Run: headless pygame with SDL's dummy video driver; simulated clock (each Clock.tick advances the game by its frame time, no real sleeping); random seed 0; keys injected as events and as key.get_pressed() state; mouse plan: one left click at the window centre at the start of phase 2, then a move to the lower-right quarter at the start of phase 3.
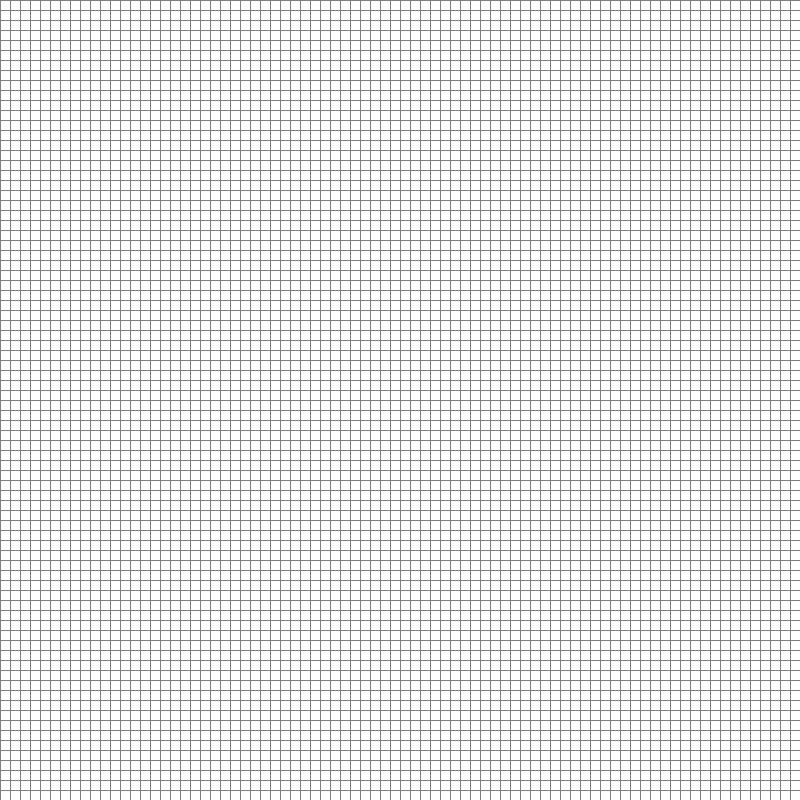
Frame 1 of 4 · flips 1–60 · no input
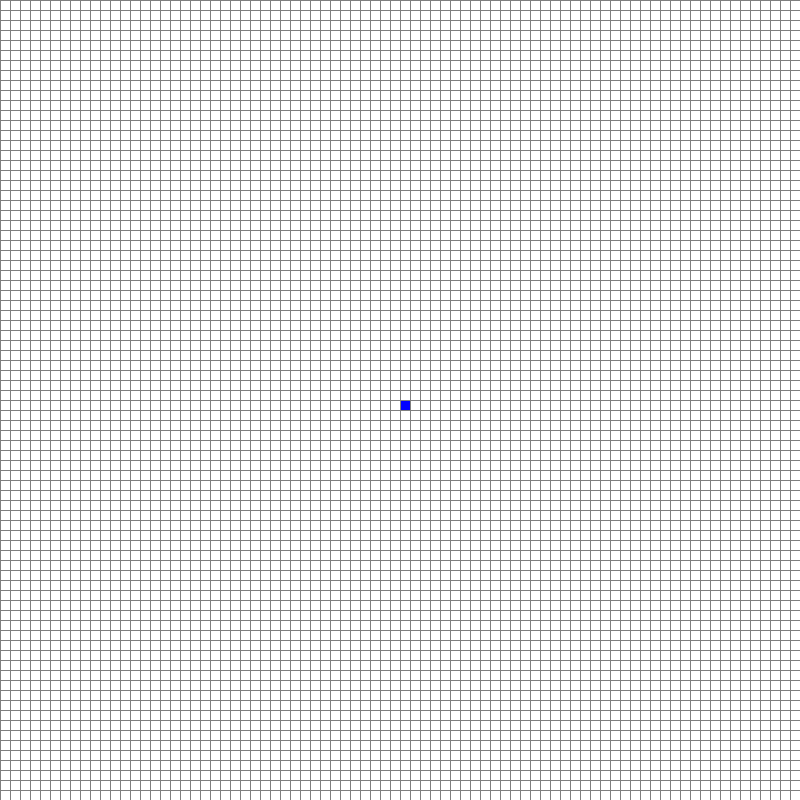
Frame 2 of 4 · flips 61–180 · clicked the window centre · tapped SPACE, RETURN · held RIGHT (→), D
Frame 3 of 4 · flips 181–300 · moved the mouse to the lower-right quarter · held DOWN (↓), S · screen unchanged from frame 2, image omitted
Frame 4 of 4 · flips 301–420 · held LEFT (←), A, UP (↑), W · screen unchanged from frame 3, image omitted

The pygame program that drew these frames:

import pygame

WIDTH = 800
WINDOW = pygame.display.set_mode((WIDTH, WIDTH))
pygame.display.set_caption("Pathfinder")

BLACK = (0, 0, 0)
GREY = (127, 127, 127)
WHITE = (255, 255, 255)
RED = (255, 0, 0)
GREEN = (0, 255, 0)
BLUE = (0, 0, 255)
YELLOW = (255, 255, 0)
CYAN = (0, 255, 255)
MAGENTA = (255, 0, 255)

class Cell:
    def __init__(self, row, col, width, total_rows):
        self.row = row
        self.col = col
        self.width = width
        self.total_rows = total_rows
        self.x = row * width
        self.y = col * width
        self.colour = WHITE

    def get_pos(self):
        return (self.row, self.col)
    
    def is_barrier(self):
        return self.colour == BLACK
    
    def is_start(self):
        return self.colour == BLUE

    def is_end(self):
        return self.colour == GREEN

    def set_barrier(self):
        self.colour = BLACK 

    def set_start(self):
        self.colour = BLUE

    def set_end(self):
        self.colour = GREEN

    def clear(self):
        self.colour = WHITE

    def draw(self, window):
        pygame.draw.rect(window, self.colour, (self.x, self.y, self.width, self.width))

def make_grid(rows, width):
    gap = width // rows
    grid = []
    for row in range(rows):
        grid.append([])
        for col in range(rows):
            cell = Cell(row, col, gap, rows)
            grid[row].append(cell)

    return grid

def draw_grid(window, rows, width):
    gap = width // rows
    for i in range(rows):
        pygame.draw.line(window, GREY, (0, i * gap), (width, i * gap))
        pygame.draw.line(window, GREY, (i * gap, 0), (i * gap, width))

def draw(window, grid, rows, width):
    window.fill(WHITE)

    for row in grid:
        for i in row:
            i.draw(window)
    
    draw_grid(window, rows, width)
    pygame.display.update()

def get_clicked_pos(pos, rows, width):
    gap = width // rows
    y, x = pos

    row = y // gap
    col = x // gap

    return row, col



rows = 80
grid = make_grid(rows, WIDTH)

start = None
end = None

started = False
running = True
  
while running:
    draw(WINDOW, grid, rows, WIDTH)
    for event in pygame.event.get():
        if event.type == pygame.QUIT:
            running = False
            
        if started:
            continue

        if pygame.mouse.get_pressed()[0]:
            pos = pygame.mouse.get_pos()
            row, col = get_clicked_pos(pos, rows, WIDTH)
            cell = grid[row][col]
            if not start and cell != end:
                start = cell
                start.set_start()
            
            elif not end and cell != start:
                end = cell
                end.set_end()

            elif cell != start and cell != end:
                cell.set_barrier()

        elif pygame.mouse.get_pressed()[2]:
            pos = pygame.mouse.get_pos()
            row, col = get_clicked_pos(pos, rows, WIDTH)
            cell = grid[row][col]
            cell.clear()
            if cell == start:
                start = None
            elif cell == end:
                end = None
